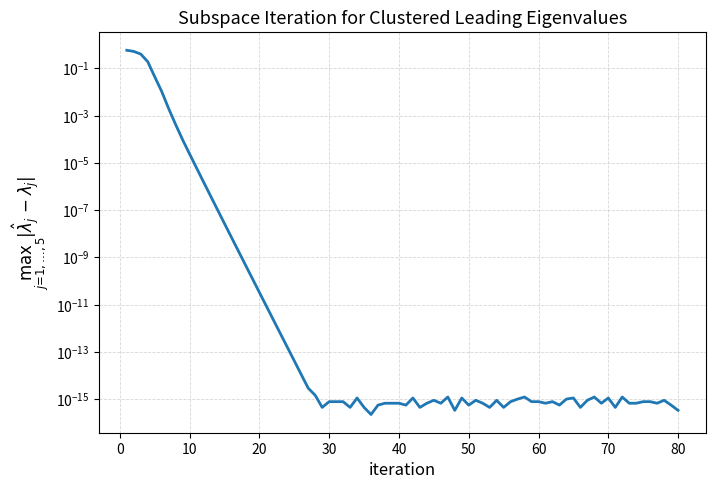
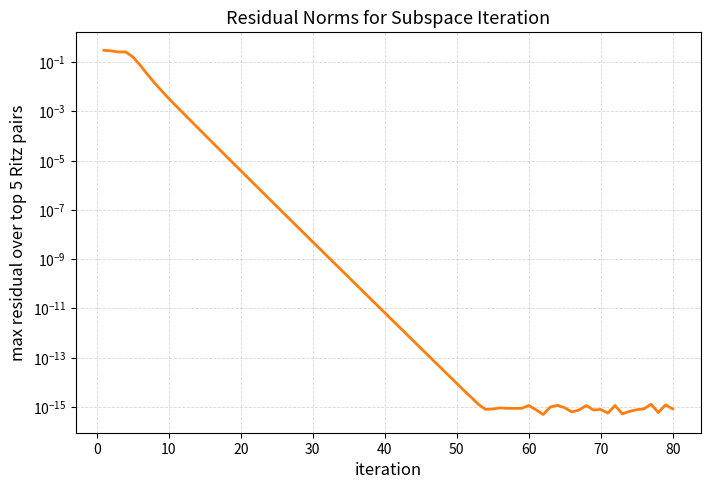
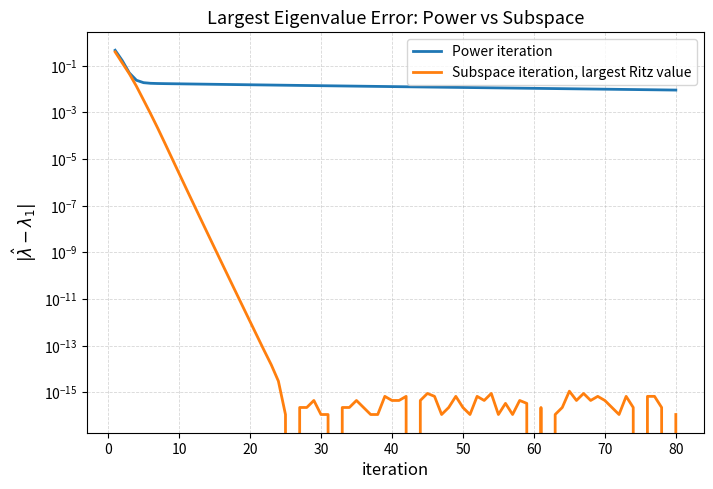
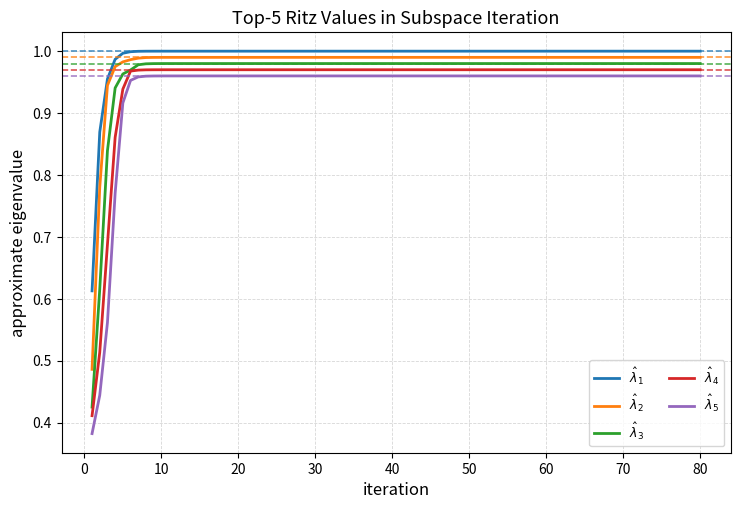

Python code for these plots, in order:
#!/usr/bin/env python3
"""
Experiment 2: Clustered Dominant Eigenvalues and Subspace Iteration
"""

import numpy as np
import matplotlib.pyplot as plt
from scipy.linalg import qr


def make_clustered_symmetric_matrix(n=300, seed=0):
    """Construct dense symmetric A = Q Lambda Q^T with clustered leading eigenvalues."""
    np.random.seed(seed)

    # Random orthogonal matrix Q
    G = np.random.randn(n, n)
    Q, _ = qr(G, mode="economic")

    # Eigenvalues
    top5 = np.array([1.00, 0.99, 0.98, 0.97, 0.96], dtype=float)
    tail = np.linspace(0.5, 0.01, n - 5)
    lambdas = np.concatenate([top5, tail])

    A = Q @ np.diag(lambdas) @ Q.T
    A = 0.5 * (A + A.T)  # enforce symmetry numerically
    return A, lambdas


def compute_ritz_residuals(A, X, thetas, Y):
    """Compute residual norms for Ritz pairs (theta_j, u_j), u_j = X @ y_j."""
    p = len(thetas)
    residuals = np.zeros(p)

    for j in range(p):
        uj = X @ Y[:, j]
        rj = A @ uj - thetas[j] * uj
        residuals[j] = np.linalg.norm(rj, 2) / np.linalg.norm(uj, 2)

    return residuals


def subspace_iteration(A, p, max_iter, true_top5, seed=0):
    """Subspace iteration to approximate leading p eigenpairs."""
    n = A.shape[0]

    np.random.seed(seed)
    X0 = np.random.randn(n, p)
    X, _ = np.linalg.qr(X0)

    top5_values_history = np.zeros((max_iter, p))
    top5_max_errors = np.zeros(max_iter)
    top5_max_residuals = np.zeros(max_iter)

    for k in range(max_iter):
        Y = A @ X
        X, _ = np.linalg.qr(Y)

        B = X.T @ A @ X
        theta, eigvecs_B = np.linalg.eigh(B)

        # sort descending
        idx = np.argsort(theta)[::-1]
        theta = theta[idx]
        eigvecs_B = eigvecs_B[:, idx]

        top5_values_history[k, :] = theta[:p]

        # max abs error over top-5 eigenvalues
        top5_max_errors[k] = np.max(np.abs(theta[:p] - true_top5))

        # max residual over top-5 Ritz pairs
        residuals = compute_ritz_residuals(A, X, theta[:p], eigvecs_B[:, :p])
        top5_max_residuals[k] = np.max(residuals)

    return {
        "top5_values_history": top5_values_history,
        "top5_max_errors": top5_max_errors,
        "top5_max_residuals": top5_max_residuals,
    }


def power_iteration(A, max_iter, lambda1, seed=0):
    """Power iteration for largest eigenvalue only."""
    n = A.shape[0]

    np.random.seed(seed)
    x = np.random.randn(n)
    x = x / np.linalg.norm(x)

    largest_errors = np.zeros(max_iter)
    residuals = np.zeros(max_iter)
    lambda_history = np.zeros(max_iter)

    for k in range(max_iter):
        y = A @ x
        x = y / np.linalg.norm(y)

        lam = float(x.T @ (A @ x) / (x.T @ x))
        lambda_history[k] = lam
        largest_errors[k] = abs(lam - lambda1)
        residuals[k] = np.linalg.norm(A @ x - lam * x, 2) / np.linalg.norm(x, 2)

    return {
        "largest_errors": largest_errors,
        "residuals": residuals,
        "lambda_history": lambda_history,
    }


def plot_results(
    iterations,
    subspace_top5_errors,
    subspace_top5_residuals,
    subspace_top5_values_history,
    power_largest_errors,
    true_top5,
):
    """Generate all required plots and save to png/pdf."""

    # Figure 1: subspace top-5 max error
    plt.figure(figsize=(7.2, 5.0), dpi=140)
    plt.semilogy(iterations, subspace_top5_errors, linewidth=2.0, color="tab:blue")
    plt.xlabel("iteration", fontsize=12)
    plt.ylabel(r"$\max_{j=1,\ldots,5}|\hat\lambda_j-\lambda_j|$", fontsize=12)
    plt.title("Subspace Iteration for Clustered Leading Eigenvalues", fontsize=13)
    plt.grid(True, which="both", linestyle="--", linewidth=0.6, alpha=0.5)
    plt.tight_layout()
    plt.savefig("subspace_cluster_error.png")
    plt.savefig("subspace_cluster_error.pdf")
    plt.close()

    # Figure 2: subspace top-5 max residual
    plt.figure(figsize=(7.2, 5.0), dpi=140)
    plt.semilogy(iterations, subspace_top5_residuals, linewidth=2.0, color="tab:orange")
    plt.xlabel("iteration", fontsize=12)
    plt.ylabel("max residual over top 5 Ritz pairs", fontsize=12)
    plt.title("Residual Norms for Subspace Iteration", fontsize=13)
    plt.grid(True, which="both", linestyle="--", linewidth=0.6, alpha=0.5)
    plt.tight_layout()
    plt.savefig("subspace_cluster_residual.png")
    plt.savefig("subspace_cluster_residual.pdf")
    plt.close()

    # Figure 3: power vs subspace for largest eigenvalue error
    largest_subspace_errors = np.abs(subspace_top5_values_history[:, 0] - true_top5[0])

    plt.figure(figsize=(7.2, 5.0), dpi=140)
    plt.semilogy(iterations, power_largest_errors, linewidth=2.0, label="Power iteration")
    plt.semilogy(
        iterations,
        largest_subspace_errors,
        linewidth=2.0,
        label="Subspace iteration, largest Ritz value",
    )
    plt.xlabel("iteration", fontsize=12)
    plt.ylabel(r"$|\hat\lambda-\lambda_1|$", fontsize=12)
    plt.title("Largest Eigenvalue Error: Power vs Subspace", fontsize=13)
    plt.legend(fontsize=10)
    plt.grid(True, which="both", linestyle="--", linewidth=0.6, alpha=0.5)
    plt.tight_layout()
    plt.savefig("power_vs_subspace_largest_error.png")
    plt.savefig("power_vs_subspace_largest_error.pdf")
    plt.close()

    # Figure 4: top-5 approximate eigenvalues over iterations
    plt.figure(figsize=(7.5, 5.2), dpi=140)
    colors = ["tab:blue", "tab:orange", "tab:green", "tab:red", "tab:purple"]

    for j in range(5):
        plt.plot(
            iterations,
            subspace_top5_values_history[:, j],
            linewidth=2.0,
            color=colors[j],
            label=fr"$\hat\lambda_{j+1}$",
        )
        plt.axhline(
            true_top5[j],
            linestyle="--",
            linewidth=1.2,
            color=colors[j],
            alpha=0.8,
        )

    plt.xlabel("iteration", fontsize=12)
    plt.ylabel("approximate eigenvalue", fontsize=12)
    plt.title("Top-5 Ritz Values in Subspace Iteration", fontsize=13)
    plt.legend(fontsize=9, ncol=2)
    plt.grid(True, linestyle="--", linewidth=0.6, alpha=0.5)
    plt.tight_layout()
    plt.savefig("subspace_cluster_values.png")
    plt.savefig("subspace_cluster_values.pdf")
    plt.close()


def main():
    n = 300
    p = 5
    max_iter = 80

    A, _ = make_clustered_symmetric_matrix(n=n, seed=0)

    # Reference eigenvalues (descending)
    w, _ = np.linalg.eigh(A)
    w = np.sort(w)[::-1]
    true_top5 = w[:5]

    # Run subspace iteration
    subspace_res = subspace_iteration(
        A=A,
        p=p,
        max_iter=max_iter,
        true_top5=true_top5,
        seed=0,
    )

    # Run power iteration for comparison
    power_res = power_iteration(
        A=A,
        max_iter=max_iter,
        lambda1=true_top5[0],
        seed=0,
    )

    iterations = np.arange(1, max_iter + 1)

    # Save figures
    plot_results(
        iterations=iterations,
        subspace_top5_errors=subspace_res["top5_max_errors"],
        subspace_top5_residuals=subspace_res["top5_max_residuals"],
        subspace_top5_values_history=subspace_res["top5_values_history"],
        power_largest_errors=power_res["largest_errors"],
        true_top5=true_top5,
    )

    # Save data
    np.savez(
        "subspace_cluster_data.npz",
        iterations=iterations,
        subspace_top5_errors=subspace_res["top5_max_errors"],
        subspace_top5_residuals=subspace_res["top5_max_residuals"],
        subspace_top5_values_history=subspace_res["top5_values_history"],
        power_largest_errors=power_res["largest_errors"],
        power_residuals=power_res["residuals"],
        true_top5=true_top5,
    )

    print("Done. Generated files:")
    print("  subspace_cluster_error.png/.pdf")
    print("  subspace_cluster_residual.png/.pdf")
    print("  power_vs_subspace_largest_error.png/.pdf")
    print("  subspace_cluster_values.png/.pdf")
    print("  subspace_cluster_data.npz")


if __name__ == "__main__":
    main()
